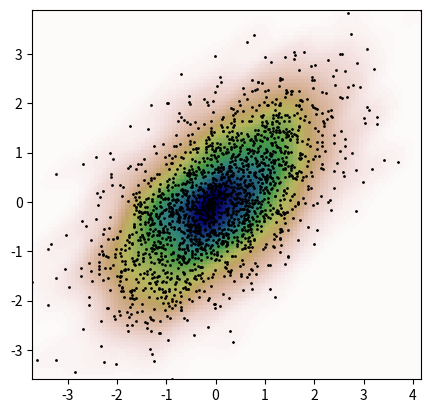

The matplotlib source for this figure:
import numpy as np
from scipy import stats
import matplotlib.pyplot as plt

def measure(n):
    "Measurement model, return two coupled measurements."
    m1 = np.random.normal(size=n)
    m2 = np.random.normal(scale=0.5, size=n)

    return m1+m2, m1-m2
m1, m2 = measure(2000)
xmin = m1.min()
xmax = m1.max()
ymin = m2.min()
ymax = m2.max()

print(xmax, xmin)
print(ymax, ymin)

# Выполните оценку плотности ядра по данным
X, Y = np.mgrid[xmin:xmax:100j, ymin:ymax:100j]
positions = np.vstack([X.ravel(), Y.ravel()])
values = np.vstack([m1, m2])
kernel = stats.gaussian_kde(values)
Z = np.reshape(kernel(positions).T, X.shape)

# Постройте график результатов

fig, ax = plt.subplots()
ax.imshow(np.rot90(Z), cmap=plt.cm.gist_earth_r,
          extent=[xmin, xmax, ymin, ymax])
ax.plot(m1, m2, 'k.', markersize=2)
ax.set_xlim([xmin, xmax])
ax.set_ylim([ymin, ymax])
plt.show()